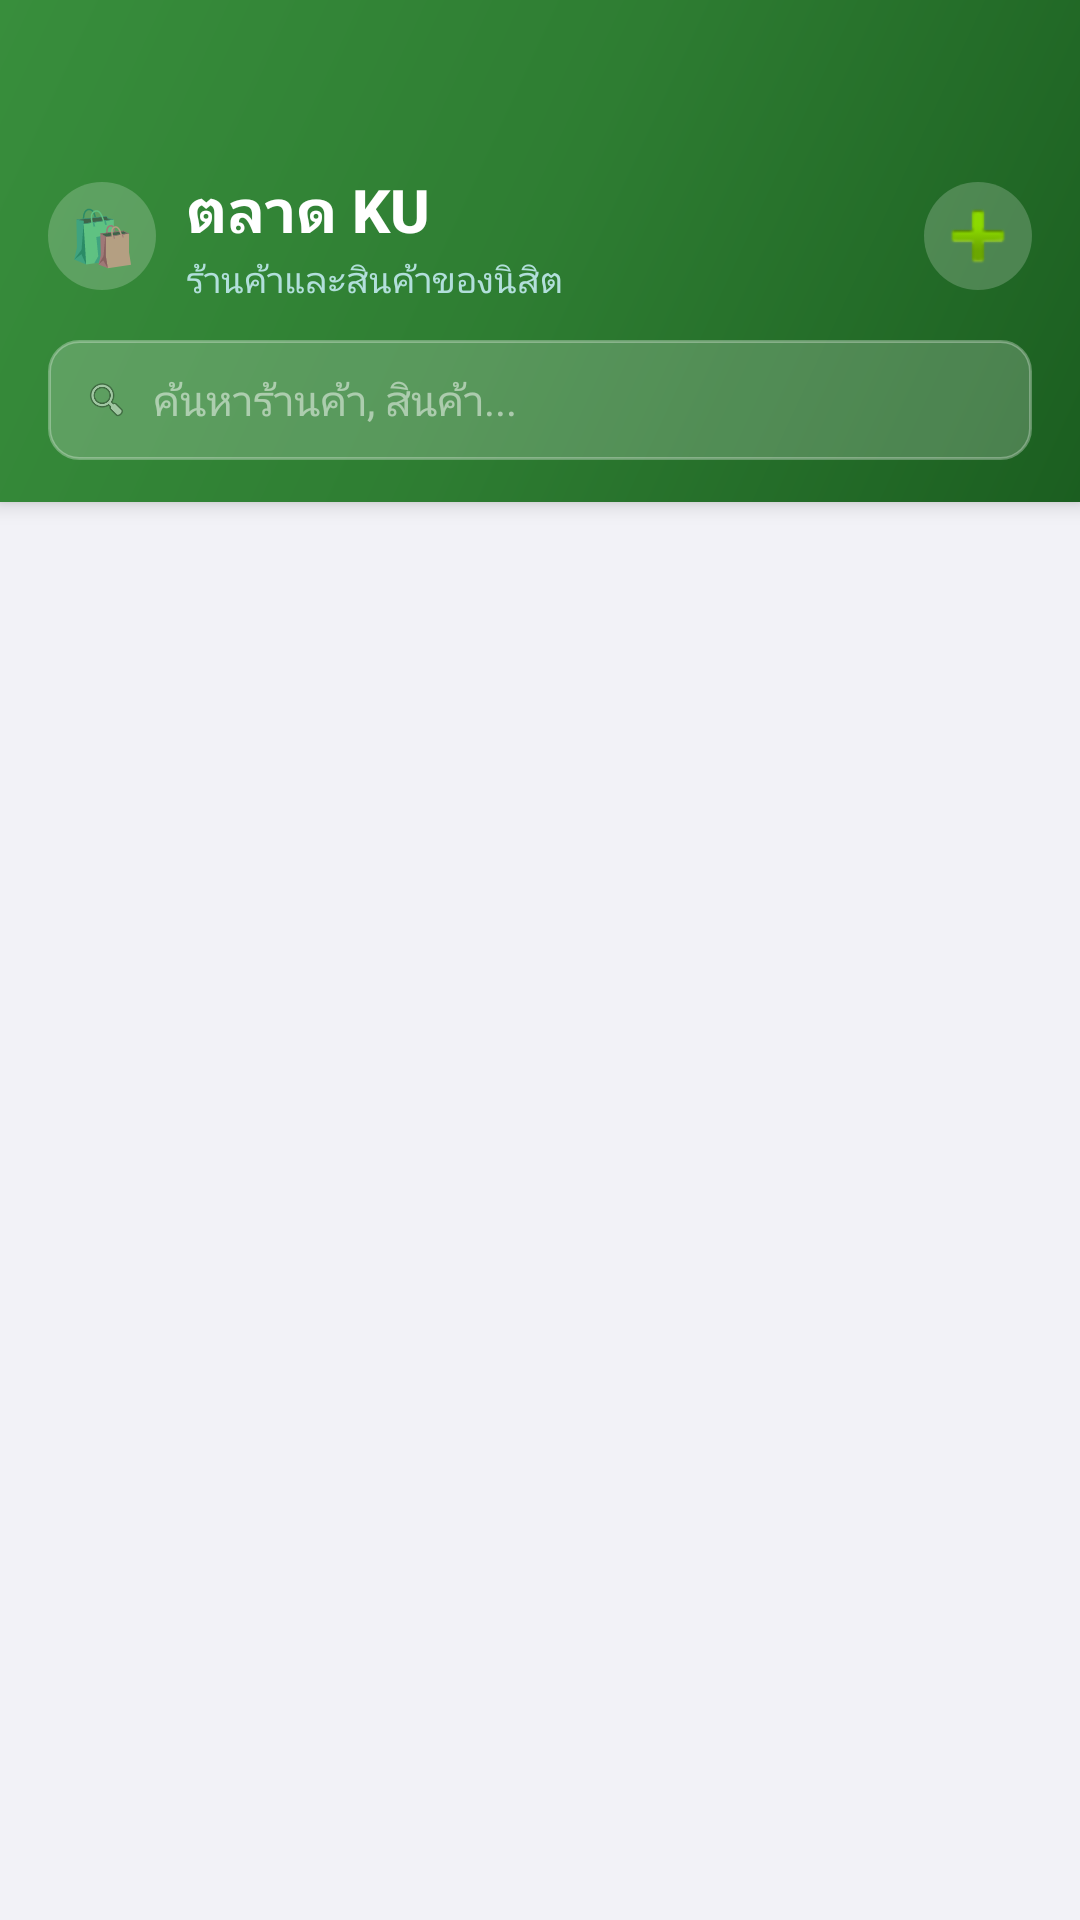

This screen was rendered from an Android layout file. Write that file and the resources it references.
<!-- AndroidManifest.xml: application theme Theme.KUConnect -->
<!-- res/layout/fragment_market.xml -->
<?xml version="1.0" encoding="utf-8"?>
<androidx.constraintlayout.widget.ConstraintLayout
        xmlns:android="http://schemas.android.com/apk/res/android"
        xmlns:app="http://schemas.android.com/apk/res-auto"
        android:layout_width="match_parent"
        android:layout_height="match_parent"
        android:background="@color/ios_background">

    <LinearLayout
            android:id="@+id/topBar"
            android:layout_width="0dp"
            android:layout_height="wrap_content"
            android:orientation="vertical"
            android:background="@drawable/bg_feed_header"
            android:paddingStart="@dimen/spacing_md"
            android:paddingEnd="@dimen/spacing_md"
            android:paddingTop="56dp"
            android:paddingBottom="14dp"
            android:elevation="4dp"
            app:layout_constraintTop_toTopOf="parent"
            app:layout_constraintStart_toStartOf="parent"
            app:layout_constraintEnd_toEndOf="parent">

        <LinearLayout
                android:layout_width="match_parent"
                android:layout_height="wrap_content"
                android:orientation="horizontal"
                android:gravity="center_vertical">

            <TextView
                    android:layout_width="36dp"
                    android:layout_height="36dp"
                    android:gravity="center"
                    android:text="🛍️"
                    android:textSize="18sp"
                    android:background="@drawable/bg_logo_chip"
                    android:layout_marginEnd="10dp" />

            <LinearLayout
                    android:layout_width="0dp"
                    android:layout_height="wrap_content"
                    android:layout_weight="1"
                    android:orientation="vertical">

                <TextView
                        android:layout_width="wrap_content"
                        android:layout_height="wrap_content"
                        android:text="ตลาด KU"
                        android:textSize="20sp"
                        android:textColor="#FFFFFF"
                        android:textStyle="bold"
                        android:fontFamily="sans-serif-medium" />

                <TextView
                        android:layout_width="wrap_content"
                        android:layout_height="wrap_content"
                        android:text="ร้านค้าและสินค้าของนิสิต"
                        android:textSize="12sp"
                        android:textColor="#B2DFDB"
                        android:layout_marginTop="1dp" />
            </LinearLayout>

            <ImageButton
                    android:id="@+id/btnAddShop"
                    android:layout_width="36dp"
                    android:layout_height="36dp"
                    android:background="@drawable/bg_logo_chip"
                    android:src="@android:drawable/ic_input_add"
                    android:contentDescription="Add shop"
                    android:padding="6dp" />
        </LinearLayout>

        <LinearLayout
                android:layout_width="match_parent"
                android:layout_height="40dp"
                android:background="@drawable/bg_search_glass"
                android:orientation="horizontal"
                android:gravity="center_vertical"
                android:paddingStart="12dp"
                android:paddingEnd="12dp"
                android:layout_marginTop="12dp">

            <ImageView
                    android:layout_width="15dp"
                    android:layout_height="15dp"
                    android:src="@android:drawable/ic_menu_search"
                    android:contentDescription="Search"
                    android:alpha="0.7" />

            <EditText
                    android:id="@+id/etSearch"
                    android:layout_width="match_parent"
                    android:layout_height="match_parent"
                    android:background="@null"
                    android:hint="ค้นหาร้านค้า, สินค้า..."
                    android:textSize="14sp"
                    android:textColor="#FFFFFF"
                    android:textColorHint="#80FFFFFF"
                    android:paddingStart="8dp"
                    android:imeOptions="actionSearch"
                    android:inputType="text"
                    android:singleLine="true" />
        </LinearLayout>
    </LinearLayout>

    <androidx.recyclerview.widget.RecyclerView
            android:id="@+id/rvMarket"
            android:layout_width="0dp"
            android:layout_height="0dp"
            android:paddingStart="@dimen/spacing_md"
            android:paddingEnd="@dimen/spacing_md"
            android:paddingTop="@dimen/spacing_sm"
            android:paddingBottom="@dimen/spacing_md"
            android:clipToPadding="false"
            app:layout_constraintTop_toBottomOf="@+id/topBar"
            app:layout_constraintBottom_toBottomOf="parent"
            app:layout_constraintStart_toStartOf="parent"
            app:layout_constraintEnd_toEndOf="parent" />

    <LinearLayout
            android:id="@+id/layoutEmpty"
            android:layout_width="wrap_content"
            android:layout_height="wrap_content"
            android:orientation="vertical"
            android:gravity="center"
            android:visibility="gone"
            app:layout_constraintTop_toBottomOf="@+id/topBar"
            app:layout_constraintBottom_toBottomOf="parent"
            app:layout_constraintStart_toStartOf="parent"
            app:layout_constraintEnd_toEndOf="parent">

        <TextView
                android:layout_width="wrap_content"
                android:layout_height="wrap_content"
                android:text="🛍️"
                android:textSize="48sp" />

        <TextView
                android:layout_width="wrap_content"
                android:layout_height="wrap_content"
                android:text="ยังไม่มีร้านค้า"
                android:textSize="16sp"
                android:textColor="@color/ios_label"
                android:textStyle="bold"
                android:layout_marginTop="8dp" />

        <TextView
                android:layout_width="wrap_content"
                android:layout_height="wrap_content"
                android:text="ไปสร้างร้านค้าแรกของคุณได้เลย!"
                android:textSize="14sp"
                android:textColor="@color/ios_secondary_label"
                android:layout_marginTop="4dp" />
    </LinearLayout>

    <ProgressBar
            android:id="@+id/progressBar"
            android:layout_width="wrap_content"
            android:layout_height="wrap_content"
            android:visibility="gone"
            android:indeterminateTint="@color/ku_green"
            app:layout_constraintTop_toTopOf="parent"
            app:layout_constraintBottom_toBottomOf="parent"
            app:layout_constraintStart_toStartOf="parent"
            app:layout_constraintEnd_toEndOf="parent" />

</androidx.constraintlayout.widget.ConstraintLayout>
<!-- resources referenced by this layout -->
<resources>
  <color name="ios_background">#F2F2F7</color>
  <color name="ios_label">#000000</color>
  <color name="ios_secondary_label">#636366</color>
  <color name="ku_green">#1B5E20</color>
  <dimen name="spacing_md">16dp</dimen>
  <dimen name="spacing_sm">8dp</dimen>
  <!-- drawable bg_feed_header (drawable) -->
  <?xml version="1.0" encoding="utf-8"?>
  <shape xmlns:android="http://schemas.android.com/apk/res/android"
         android:shape="rectangle">
      <gradient
              android:type="linear"
              android:angle="135"
              android:startColor="#1B5E20"
              android:centerColor="#2E7D32"
              android:endColor="#388E3C" />
  </shape>
  <!-- drawable bg_logo_chip (drawable) -->
  <?xml version="1.0" encoding="utf-8"?>
  <shape xmlns:android="http://schemas.android.com/apk/res/android"
         android:shape="oval">
      <solid android:color="#33FFFFFF" />
  </shape>
  <!-- drawable bg_search_glass (drawable) -->
  <?xml version="1.0" encoding="utf-8"?>
  <shape xmlns:android="http://schemas.android.com/apk/res/android"
         android:shape="rectangle">
      <solid android:color="#33FFFFFF" />
      <corners android:radius="10dp" />
      <stroke android:width="1dp" android:color="#4DFFFFFF" />
  </shape>
  <style name="Theme.KUConnect" parent="Theme.MaterialComponents.Light.NoActionBar">
          <item name="colorPrimary">@color/ku_green</item>
          <item name="colorPrimaryVariant">@color/ku_green_light</item>
          <item name="colorOnPrimary">@color/white</item>
          <item name="colorSecondary">@color/ios_blue</item>
          <item name="colorSurface">@color/ios_surface</item>
          <item name="android:colorBackground">@color/ios_background</item>
          <item name="android:windowBackground">@color/ios_background</item>
          <item name="android:statusBarColor">@color/ku_green</item>
          <item name="android:navigationBarColor">@color/ios_surface</item>
          <item name="android:fontFamily">sans-serif</item>
          <item name="materialAlertDialogTheme">@style/AlertDialogTheme</item>
      </style>
  <color name="ku_green_light">#4CAF50</color>
  <color name="white">#FFFFFF</color>
  <color name="ios_blue">#007AFF</color>
  <color name="ios_surface">#FFFFFF</color>
  <style name="AlertDialogTheme" parent="ThemeOverlay.MaterialComponents.Dialog.Alert">
          <item name="colorPrimary">@color/ku_green</item>
      </style>
</resources>
